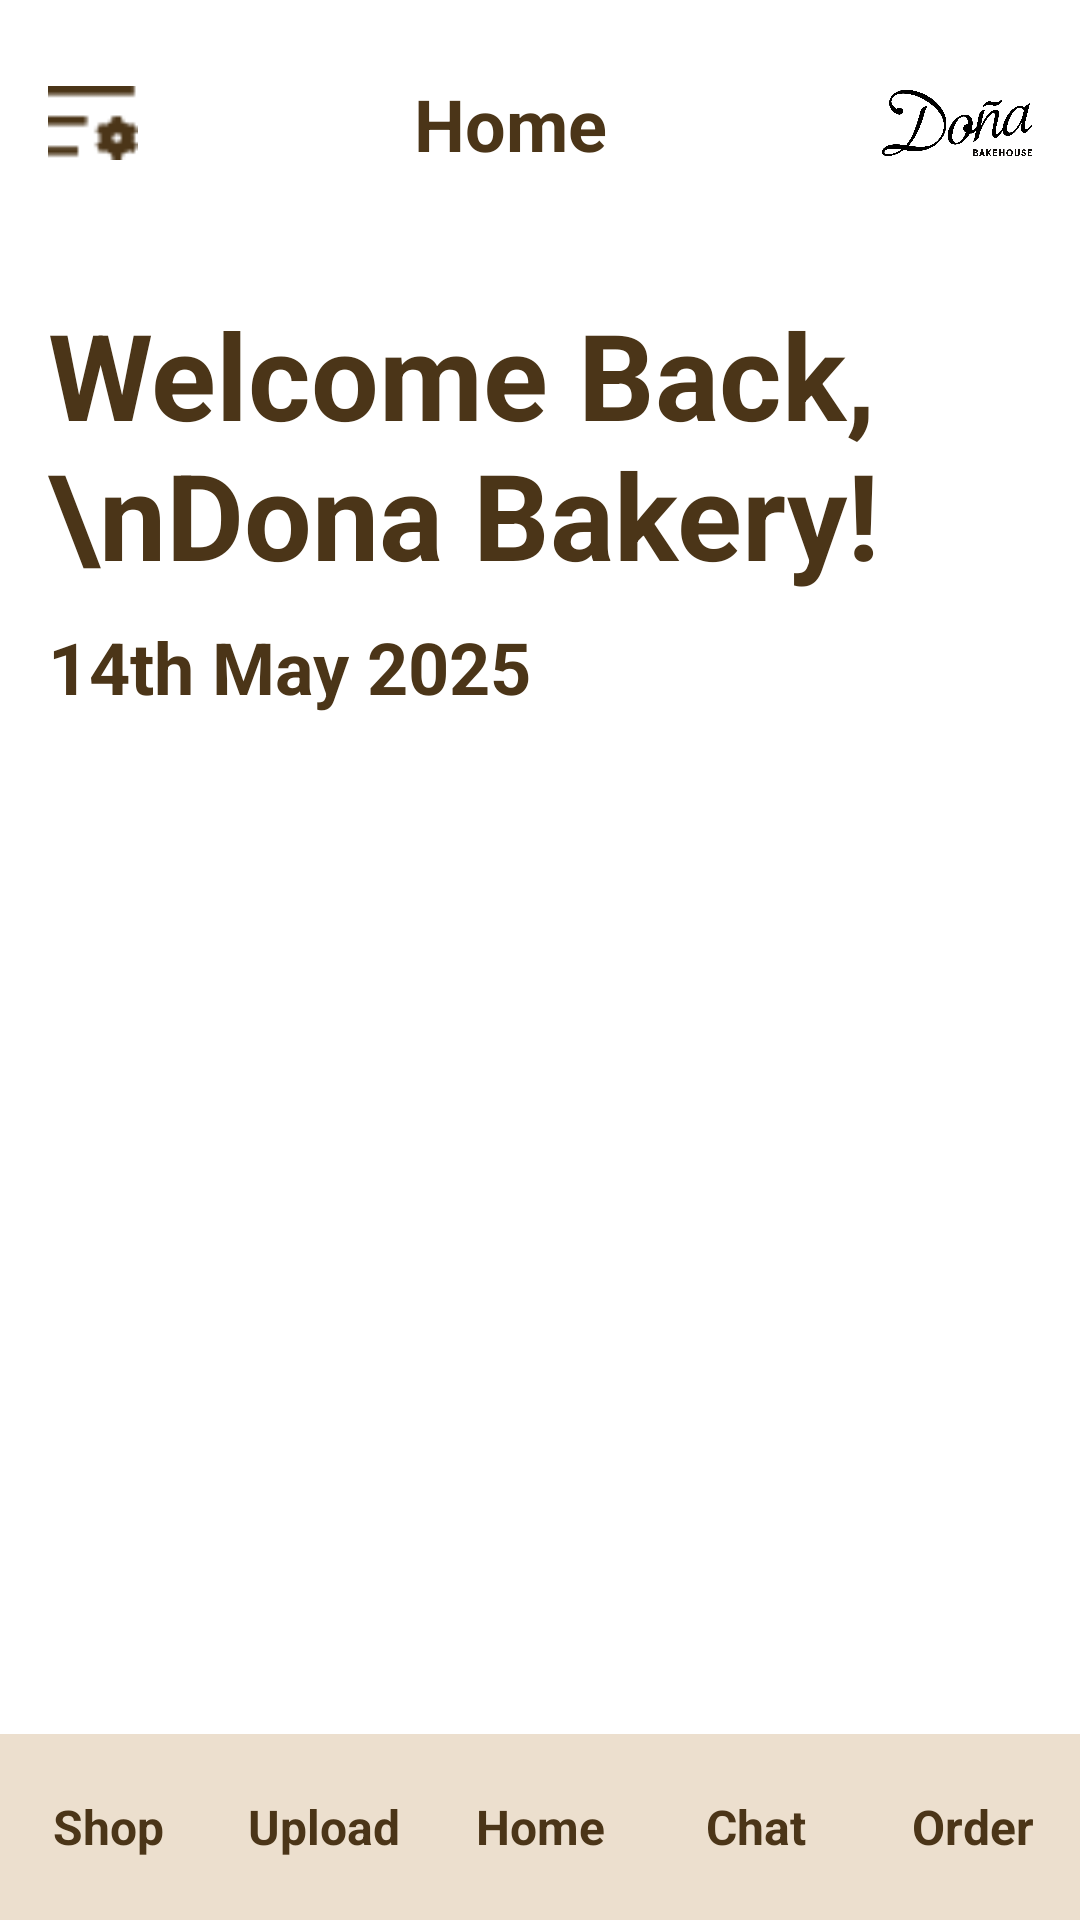

Reconstruct the res/layout file that produces this screen, plus the resources it refers to.
<!-- AndroidManifest.xml: application theme Theme.Try -->
<!-- res/layout/home_seller.xml -->
<?xml version="1.0" encoding="utf-8"?>
<androidx.constraintlayout.widget.ConstraintLayout xmlns:android="http://schemas.android.com/apk/res/android"
    xmlns:app="http://schemas.android.com/apk/res-auto"
    xmlns:tools="http://schemas.android.com/tools"
    android:layout_width="match_parent"
    android:layout_height="match_parent"
    android:background="#FFFFFF">

    
    
    
    <androidx.constraintlayout.widget.ConstraintLayout
        android:id="@+id/topBar"
        android:layout_width="0dp"
        android:layout_height="wrap_content"
        android:background="#FFFFFF"
        android:padding="16dp"
        app:layout_constraintEnd_toEndOf="parent"
        app:layout_constraintStart_toStartOf="parent"
        app:layout_constraintTop_toTopOf="parent">

        <ImageView
            android:id="@+id/menuIcon"
            android:layout_width="30dp"
            android:layout_height="30dp"
            android:contentDescription="Menu"
            android:src="@drawable/more_button"
            app:layout_constraintBottom_toBottomOf="parent"
            app:layout_constraintStart_toStartOf="parent"
            app:layout_constraintTop_toTopOf="parent" />

        <TextView
            android:id="@+id/tvMyShop"
            android:layout_width="0dp"
            android:layout_height="wrap_content"
            android:gravity="center"
            android:text="Home"
            android:textColor="#4B3518"
            android:textSize="24sp"
            android:textStyle="bold"
            app:layout_constraintBottom_toBottomOf="parent"
            app:layout_constraintEnd_toStartOf="@+id/imgPlaceholder"
            app:layout_constraintStart_toEndOf="@+id/menuIcon"
            app:layout_constraintTop_toTopOf="parent" />

        <ImageView
            android:id="@+id/imgPlaceholder"
            android:layout_width="50dp"
            android:layout_height="50dp"
            android:clickable="true"
            android:contentDescription="Menu"
            android:src="@drawable/dona_bakery"
            app:layout_constraintBottom_toBottomOf="parent"
            app:layout_constraintEnd_toEndOf="parent"
            app:layout_constraintTop_toTopOf="parent" />

    </androidx.constraintlayout.widget.ConstraintLayout>


    <androidx.constraintlayout.widget.ConstraintLayout
        android:id="@+id/welcome_text"
        android:layout_width="match_parent"
        android:layout_height="wrap_content"
        android:padding="16dp"
        app:layout_constraintBottom_toTopOf="@+id/recyclerViewOrder"
        app:layout_constraintEnd_toEndOf="parent"
        app:layout_constraintStart_toStartOf="parent"
        app:layout_constraintTop_toBottomOf="@id/topBar">

        <TextView
            android:id="@+id/textView9"
            android:layout_width="0dp"
            android:layout_height="wrap_content"
            android:text="Welcome Back,\nDona Bakery!"
            android:textColor="#4B3518"
            android:textSize="40sp"
            android:textStyle="bold"
            app:layout_constraintEnd_toEndOf="parent"
            app:layout_constraintStart_toStartOf="parent"
            app:layout_constraintTop_toTopOf="parent" />

        <TextView
            android:id="@+id/tvDate2"
            android:layout_width="wrap_content"
            android:layout_height="wrap_content"
            android:layout_marginTop="8dp"
            android:text="14th May 2025"
            android:textColor="#4B3518"
            android:textSize="24sp"
            android:textStyle="bold"
            app:layout_constraintStart_toStartOf="parent"
            app:layout_constraintTop_toBottomOf="@+id/textView9" />


    </androidx.constraintlayout.widget.ConstraintLayout>

    <androidx.recyclerview.widget.RecyclerView
        android:id="@+id/recyclerViewOrder"
        android:layout_width="0dp"
        android:layout_height="0dp"
        android:padding="16dp"
        android:clipToPadding="false"
        android:scrollbars="vertical"
        app:layout_constraintBottom_toTopOf="@+id/bottomNav"
        app:layout_constraintEnd_toEndOf="parent"
        app:layout_constraintStart_toStartOf="parent"
        app:layout_constraintTop_toBottomOf="@id/welcome_text" />

    

    <androidx.constraintlayout.widget.ConstraintLayout
        android:id="@+id/bottomNav"
        android:layout_width="0dp"
        android:layout_height="62dp"
        android:background="#ECDFCE"
        app:layout_constraintBottom_toBottomOf="parent"
        app:layout_constraintEnd_toEndOf="parent"
        app:layout_constraintHorizontal_bias="0.0"
        app:layout_constraintStart_toStartOf="parent" >

        <LinearLayout
            android:layout_width="match_parent"
            android:layout_height="match_parent"
            android:orientation="horizontal"
            android:background="#ECDFCE">

            
            <TextView
                android:id="@+id/tvShop"
                android:layout_width="0dp"
                android:layout_height="wrap_content"
                android:layout_weight="1"
                android:gravity="center"
                android:layout_gravity="center_vertical"
                android:text="Shop"
                android:textColor="#4B3518"
                android:textSize="16sp"
                android:textStyle="bold" />

            <TextView
                android:id="@+id/tvUpload"
                android:layout_width="0dp"
                android:layout_height="wrap_content"
                android:layout_weight="1"
                android:gravity="center"
                android:layout_gravity="center_vertical"
                android:text="Upload"
                android:textColor="#4B3518"
                android:textSize="16sp"
                android:textStyle="bold" />

            <TextView
                android:id="@+id/tvHome"
                android:layout_width="0dp"
                android:layout_height="wrap_content"
                android:layout_weight="1"
                android:gravity="center"
                android:layout_gravity="center_vertical"
                android:text="Home"
                android:textColor="#4B3518"
                android:textSize="16sp"
                android:textStyle="bold" />

            <TextView
                android:id="@+id/tvChat"
                android:layout_width="0dp"
                android:layout_height="wrap_content"
                android:layout_weight="1"
                android:gravity="center"
                android:layout_gravity="center_vertical"
                android:text="Chat"
                android:textColor="#4B3518"
                android:textSize="16sp"
                android:textStyle="bold" />

            <TextView
                android:id="@+id/tvOrder"
                android:layout_width="0dp"
                android:layout_height="wrap_content"
                android:layout_gravity="center_vertical"
                android:layout_weight="1"
                android:gravity="center"
                android:text="Order"
                android:textColor="#4B3518"
                android:textSize="16sp"
                android:textStyle="bold" />
        </LinearLayout>


    </androidx.constraintlayout.widget.ConstraintLayout>

</androidx.constraintlayout.widget.ConstraintLayout>
<!-- resources referenced by this layout -->
<resources>
  <!-- drawable dona_bakery: png bitmap (drawable, 29123 bytes) -->
  <!-- drawable more_button: png bitmap (drawable, 494 bytes) -->
</resources>
